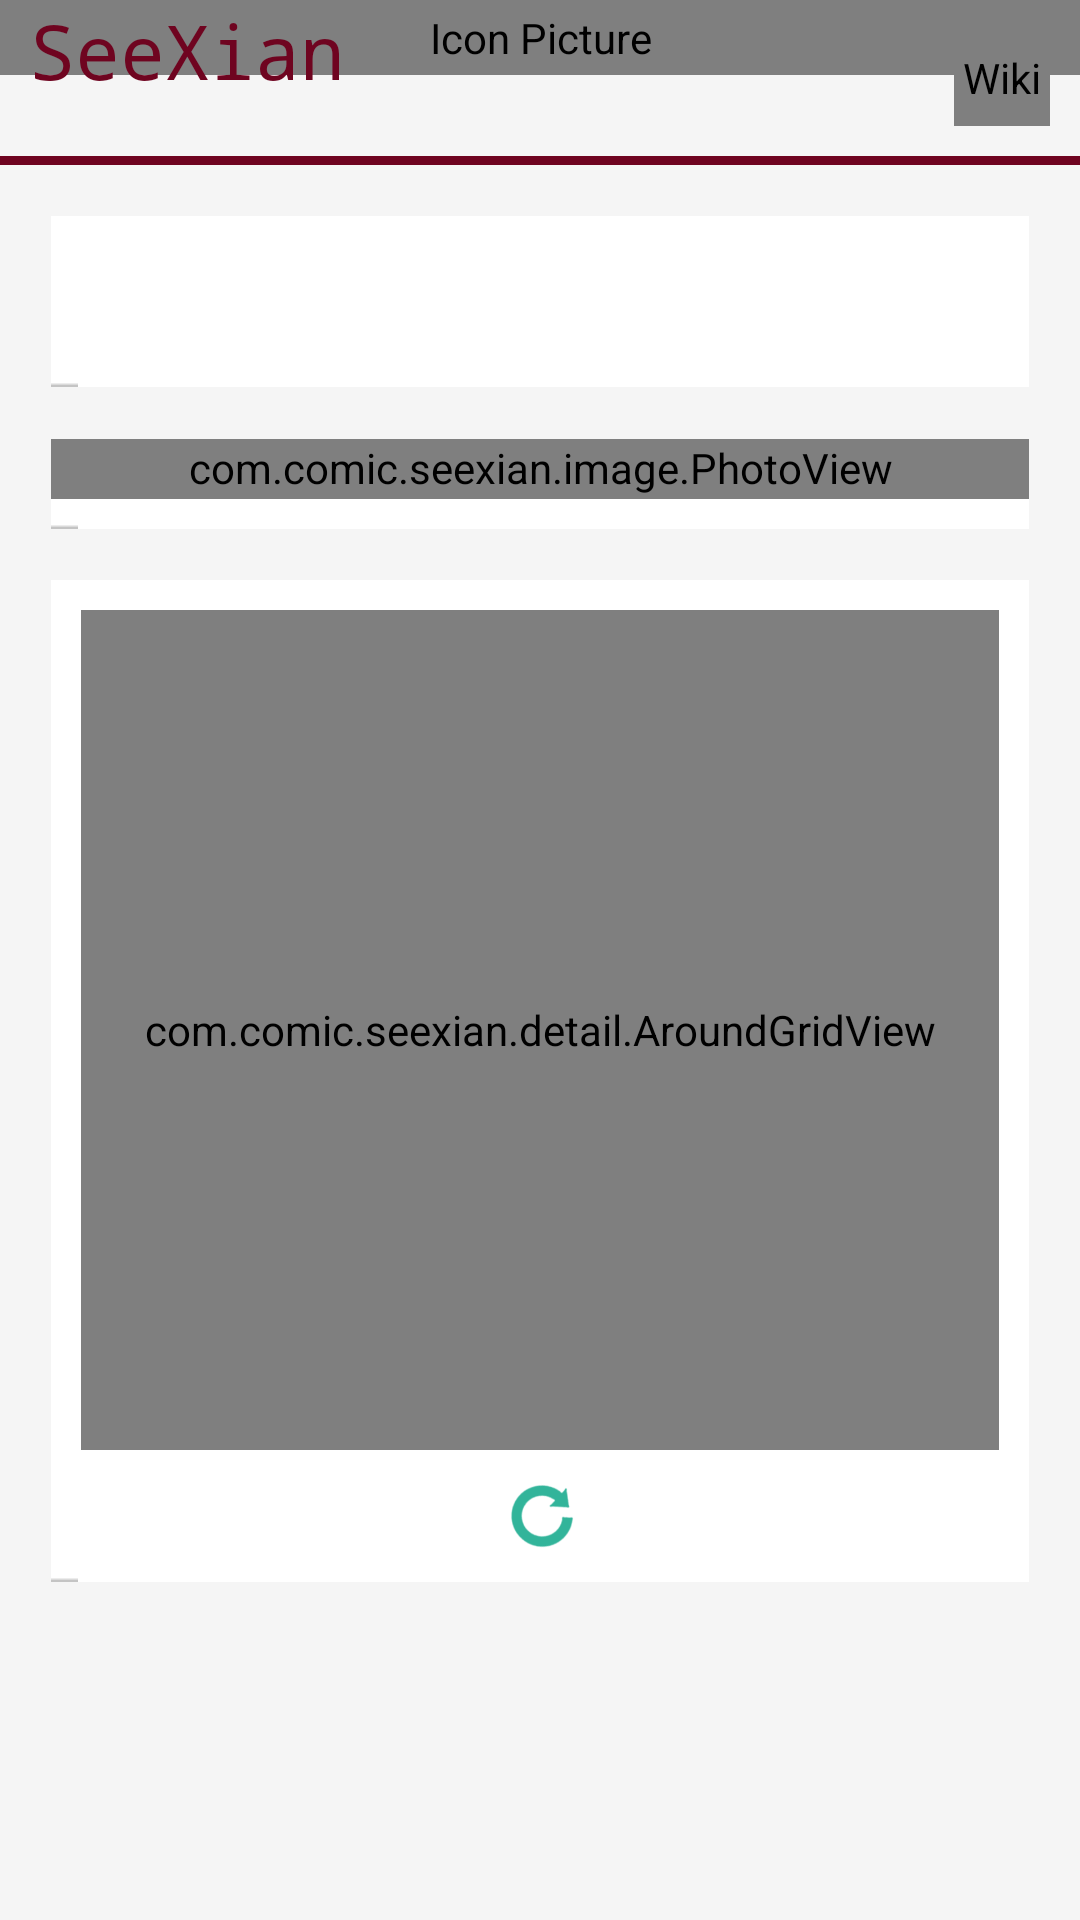

Android layout source for this screen:
<!-- AndroidManifest.xml: fallback theme Theme.MaterialComponents.DayNight.NoActionBar -->
<!-- res/layout/detail_layout.xml -->
<?xml version="1.0" encoding="UTF-8"?>
<ScrollView xmlns:android="http://schemas.android.com/apk/res/android"
    xmlns:tools="http://schemas.android.com/tools"
    xmlns:shrink="http://schemas.android.com/apk/res/com.comic.seexian"
    android:layout_width="fill_parent"
    android:layout_height="fill_parent"
    android:background="#fff5f5f5" >

    <LinearLayout
        android:layout_width="fill_parent"
        android:layout_height="wrap_content"
        android:orientation="vertical" >

        <FrameLayout
            android:id="@+id/head_pic_layout"
            android:layout_width="fill_parent"
            android:layout_height="wrap_content" >

            <com.comic.seexian.image.PhotoView
                android:id="@+id/landscape_pic"
                android:layout_width="fill_parent"
                android:layout_height="wrap_content"
                android:contentDescription="@string/landscape_pic_name"
                android:scaleType="fitXY" />

            <com.comic.seexian.image.PhotoView
                android:id="@+id/icon_pic"
                android:layout_width="fill_parent"
                android:layout_height="wrap_content"
                android:contentDescription="@string/icon_pic_name"
                android:padding="3dp"
                android:scaleType="centerCrop" />

            <TextView
                android:id="@+id/name_text"
                android:layout_width="wrap_content"
                android:layout_height="wrap_content"
                android:paddingLeft="10dp"
                android:singleLine="true"
                android:text="@string/app_name"
                android:textColor="#ff6f0420"
                android:textSize="25sp"
                android:typeface="monospace" />

            <com.comic.seexian.view.ShrinkImageButton
                android:id="@+id/link_button"
                android:layout_width="32dp"
                android:layout_height="32dp"
                android:layout_gravity="right"
                android:layout_marginLeft="@dimen/content_margin"
                android:layout_marginRight="10dp"
                android:layout_marginTop="10dp"
                android:background="@android:color/transparent"
                android:contentDescription="@string/wiki_pic_name"
                android:src="@drawable/search"
                shrink:shinkSide="center" />
        </FrameLayout>

        <ImageView
            android:layout_width="fill_parent"
            android:layout_height="3dp"
            android:layout_marginTop="10dp"
            android:background="#ff6f0420"
            android:contentDescription="@string/divider_title" />

        <LinearLayout
            android:id="@+id/distance_panel"
            android:layout_width="fill_parent"
            android:layout_height="wrap_content"
            android:layout_marginLeft="17dp"
            android:layout_marginRight="17dp"
            android:layout_marginTop="17dp"
            android:background="@drawable/content_bg"
            android:orientation="vertical" >

            <TextView
                android:id="@+id/distance_text"
                android:layout_width="wrap_content"
                android:layout_height="wrap_content"
                android:layout_gravity="left"
                android:layout_marginBottom="@dimen/content_margin"
                android:layout_marginLeft="@dimen/content_margin"
                android:layout_marginTop="@dimen/content_margin"
                android:textColor="@android:color/black"
                android:textSize="28sp"
                android:typeface="sans" />
        </LinearLayout>

        <LinearLayout
            android:layout_width="fill_parent"
            android:layout_height="wrap_content"
            android:layout_marginLeft="17dp"
            android:layout_marginRight="17dp"
            android:layout_marginTop="17dp"
            android:background="@drawable/content_bg"
            android:orientation="vertical" >

            <com.comic.seexian.image.PhotoView
                android:id="@+id/bmapsView"
                android:layout_width="match_parent"
                android:layout_height="wrap_content"
                android:clickable="false"
                android:paddingBottom="1dp" />
        </LinearLayout>

        <LinearLayout
            android:layout_width="fill_parent"
            android:layout_height="wrap_content"
            android:layout_marginBottom="17dp"
            android:layout_marginLeft="17dp"
            android:layout_marginRight="17dp"
            android:layout_marginTop="17dp"
            android:background="@drawable/content_bg"
            android:orientation="vertical" >

            <com.comic.seexian.detail.AroundGridView
                android:id="@+id/detail_grid"
                android:layout_width="match_parent"
                android:layout_height="280dp"
                android:layout_gravity="center_horizontal"
                android:layout_marginBottom="@dimen/content_margin"
                android:layout_marginLeft="@dimen/content_margin"
                android:layout_marginRight="@dimen/content_margin"
                android:layout_marginTop="@dimen/content_margin"
                android:horizontalSpacing="5dp"
                android:numColumns="5"
                android:stretchMode="columnWidth"
                android:verticalSpacing="5dp" />

            <FrameLayout
                android:layout_width="24dp"
                android:layout_height="24dp"
                android:layout_gravity="center_horizontal"
                android:layout_marginBottom="@dimen/content_margin" >

                <ImageButton
                    android:id="@+id/around_refresh_button"
                    android:layout_width="24dp"
                    android:layout_height="24dp"
                    android:background="@android:color/transparent"
                    android:contentDescription="@string/wiki_pic_name"
                    android:scaleType="centerInside"
                    android:src="@drawable/refresh" />

                <ProgressBar
                    android:id="@+id/around_refresh_progress"
                    android:layout_width="24dp"
                    android:layout_height="24dp"
                    android:indeterminate="true"
                    android:indeterminateDrawable="@drawable/progress_indeterminate"
                    android:visibility="invisible" />
            </FrameLayout>
        </LinearLayout>
    </LinearLayout>

</ScrollView>
<!-- resources referenced by this layout -->
<resources>
  <dimen name="content_margin">10dp</dimen>
  <!-- drawable progress_indeterminate (drawable) -->
  <?xml version="1.0" encoding="utf-8"?>
  <rotate xmlns:android="http://schemas.android.com/apk/res/android"
      android:drawable="@drawable/refresh"
      android:fromDegrees="0"
      android:pivotX="50%"
      android:pivotY="50%"
      android:toDegrees="720" />
  <!-- drawable refresh: png bitmap (drawable-nodpi, 7902 bytes) -->
  <!-- drawable search: png bitmap (drawable-nodpi, 6988 bytes) -->
  <string name="app_name">SeeXian</string>
  <string name="divider_title">divider</string>
  <string name="icon_pic_name">Icon Picture</string>
  <string name="landscape_pic_name">Landscape Picture</string>
  <string name="wiki_pic_name">Wiki</string>
</resources>
